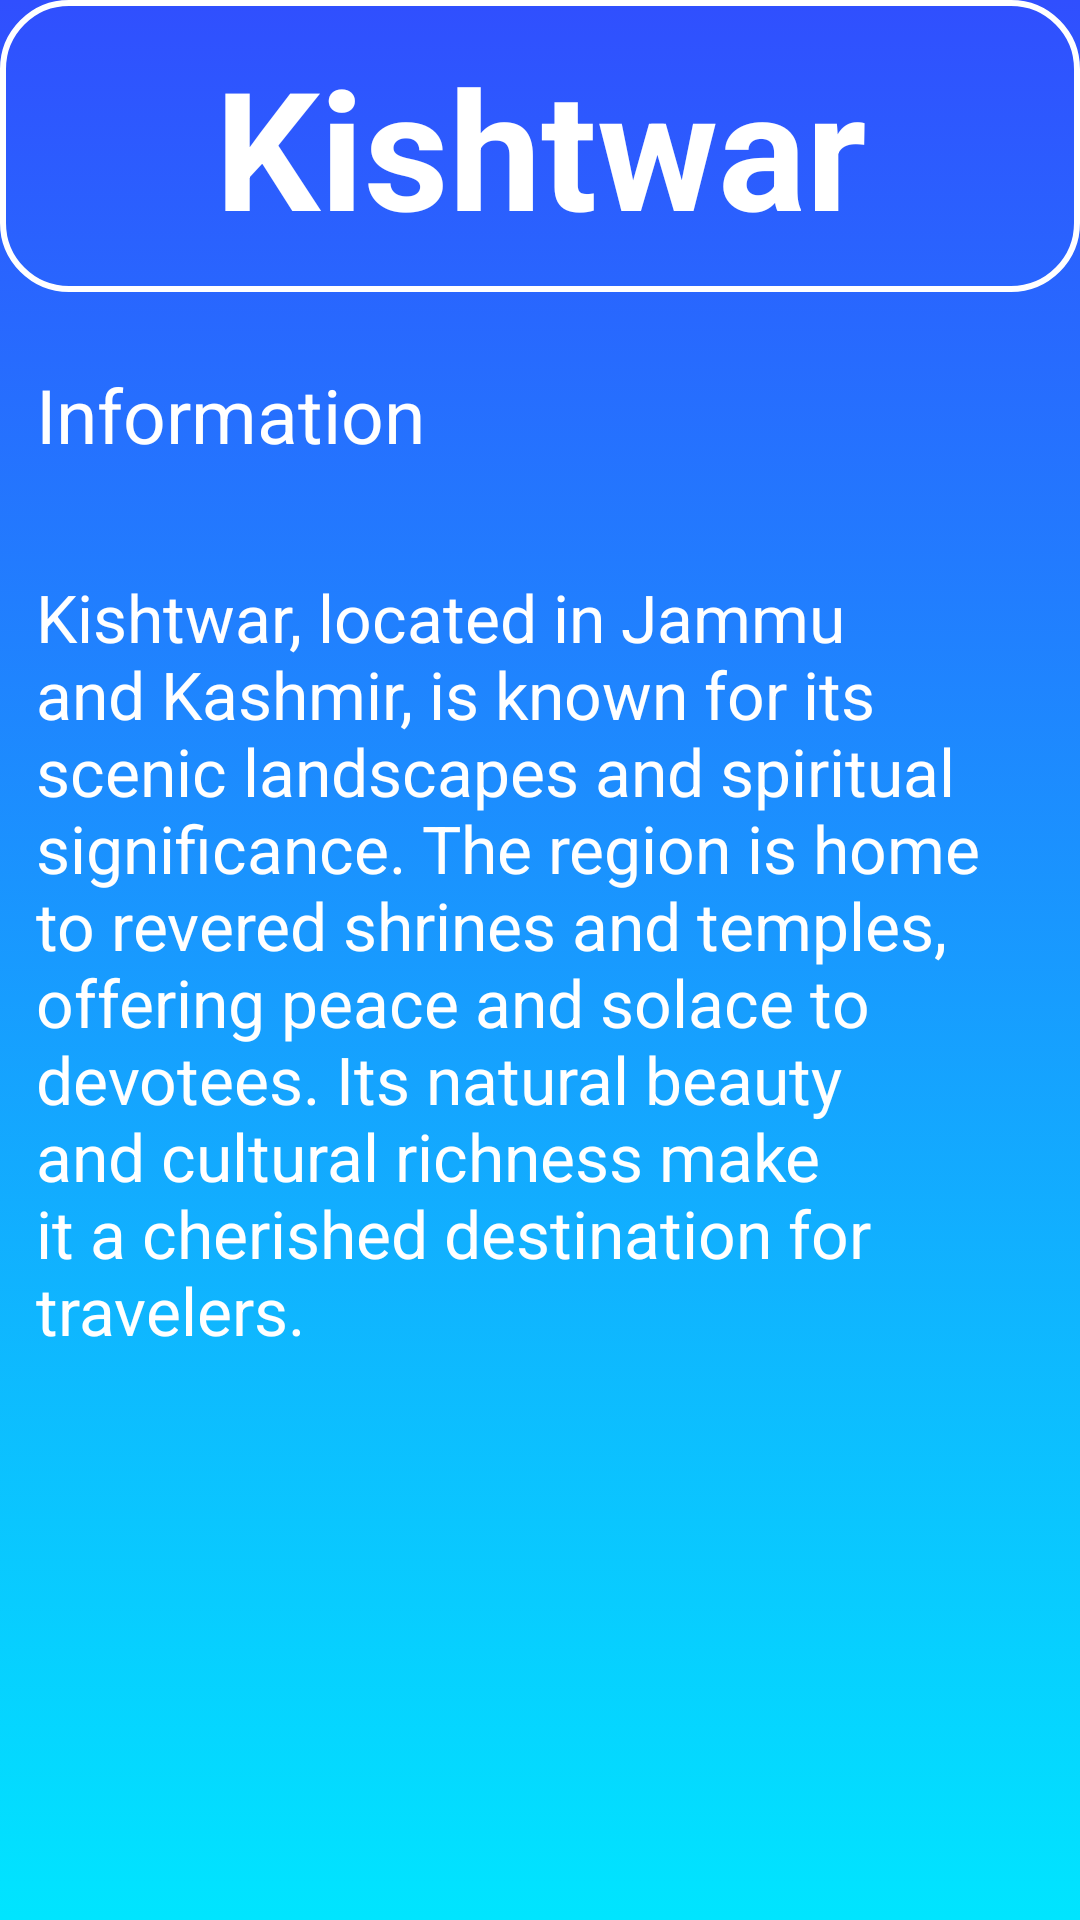

Produce the Android XML layout that renders to this screen, including the resource entries it uses.
<!-- AndroidManifest.xml: application theme Theme.TravlingApp -->
<!-- res/layout/activity_kishtwar.xml -->
<?xml version="1.0" encoding="utf-8"?>
<LinearLayout
    xmlns:android="http://schemas.android.com/apk/res/android"
    xmlns:app="http://schemas.android.com/apk/res-auto"
    xmlns:tools="http://schemas.android.com/tools"
    android:id="@+id/main"
    android:background="@drawable/lastpage_info_bg"
    android:orientation="vertical"
    android:layout_width="match_parent"
    android:layout_height="match_parent"
    tools:context=".Kashmir.KishtwarAct">

    
    <TextView
        android:layout_width="match_parent"
        android:layout_height="wrap_content"
        android:text="Kishtwar"
        android:textSize="55sp"
        android:gravity="center"
        android:textColor="#fff"
        android:textStyle="bold"
        android:background="@drawable/bg_login_items"
        android:padding="12dp"
        />

    
    <ScrollView
        android:id="@+id/scrollView"
        android:layout_width="match_parent"
        android:layout_height="0dp"
        android:layout_weight="1"
        android:layout_marginTop="12dp">

        
        <LinearLayout
            android:layout_width="match_parent"
            android:layout_height="wrap_content"
            android:orientation="vertical">

            <TextView
                android:layout_width="match_parent"
                android:layout_height="wrap_content"
                android:text="Information"
                android:textSize="25sp"
                android:textColor="#fff"
                android:padding="12dp"
                android:layout_marginBottom="12dp" />

            <ImageView
                android:layout_width="match_parent"
                android:layout_height="wrap_content"
                android:src="@drawable/kas_kishtwar" />

            <TextView
                android:layout_width="match_parent"
                android:layout_height="wrap_content"
                android:textSize="22sp"
                android:textColor="#fff"
                android:padding="12dp"
                android:text="@string/kishtwar" />
        </LinearLayout>
    </ScrollView>

</LinearLayout>
<!-- resources referenced by this layout -->
<resources>
  <!-- drawable bg_login_items (drawable) -->
  <?xml version="1.0" encoding="utf-8"?>
  <layer-list xmlns:android="http://schemas.android.com/apk/res/android">
  
      
      <item>
          <shape android:shape="rectangle">
  
              <corners android:radius="22dp"/>
              <stroke android:width="2dp"
                  android:color="#FFFF"/> 
          </shape>
      </item>
  
  
  
  </layer-list>
  <!-- drawable lastpage_info_bg (drawable) -->
  <?xml version="1.0" encoding="utf-8"?>
  <selector xmlns:android="http://schemas.android.com/apk/res/android">
  
      <item>
  
          <shape android:shape="rectangle"
              >
  
              <gradient android:startColor="#304FFE"
                  android:endColor="#00E5FF"
                  android:angle="270"/>
  
          </shape>
  
      </item>
  
  
  </selector>
  <string name="kishtwar">
      Kishtwar, located in Jammu and Kashmir, is known for its scenic landscapes and spiritual significance. The region is home to revered shrines and temples, offering peace and solace to devotees. Its natural beauty and cultural richness make it a cherished destination for travelers.
  </string>
  <style name="Theme.TravlingApp" parent="Base.Theme.TravlingApp" />
  <style name="Base.Theme.TravlingApp" parent="Theme.Material3.DayNight.NoActionBar">
          
          
      </style>
</resources>
